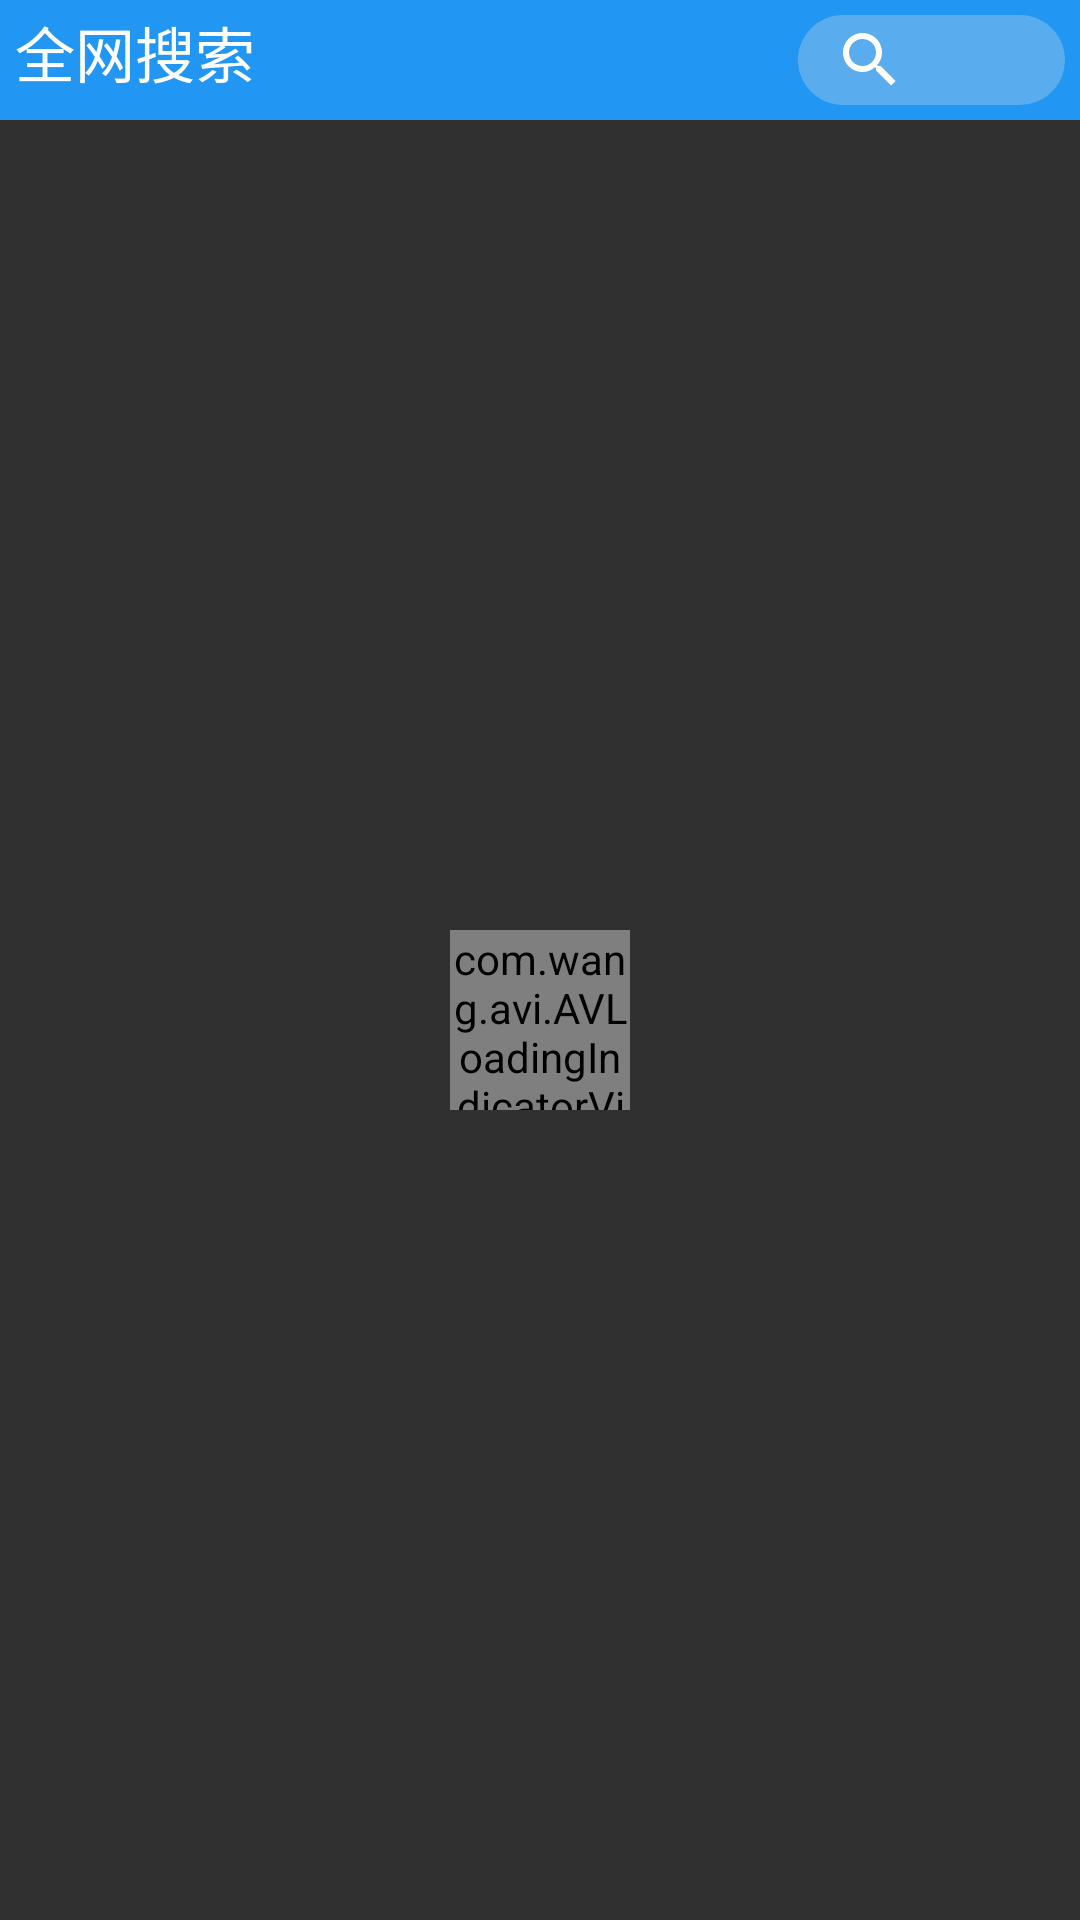

Produce the Android XML layout that renders to this screen, including the resource entries it uses.
<!-- AndroidManifest.xml: activity theme AppTheme -->
<!-- res/layout/activity_search.xml -->
<?xml version="1.0" encoding="utf-8"?>
<LinearLayout xmlns:android="http://schemas.android.com/apk/res/android"
    xmlns:app="http://schemas.android.com/apk/res-auto"
    xmlns:tools="http://schemas.android.com/tools"
    android:layout_width="match_parent"
    android:layout_height="match_parent"
    android:orientation="vertical"
    tools:context=".SearchActivity">

    <LinearLayout
        android:orientation="vertical"
        android:layout_width="match_parent"
        android:layout_height="match_parent"
        android:theme="@style/AppTheme.AppBarOverlay">
        <LinearLayout
            android:background="@color/colorPrimary"
            android:orientation="horizontal"
            android:layout_width="match_parent"
            android:paddingBottom="5dp"
            android:layout_height="40dp">
            <TextView
                android:paddingLeft="5dp"
                android:id="@+id/title"
                android:layout_width="0dp"
                android:layout_weight="3"
                android:layout_height="match_parent"
                android:gravity="left|center_vertical"
                android:text="全网搜索"
                android:textAppearance="@style/TextAppearance.Widget.AppCompat.Toolbar.Title" />
            <androidx.appcompat.widget.SearchView
                android:focusable="true"
                android:layout_marginTop="5dp"
                android:layout_marginEnd="5dp"
                android:focusableInTouchMode="true"
                android:background="@drawable/card_shadow"
                app:queryHint="搜索视频"
                android:gravity="end"
                android:layout_width="0dp"
                android:layout_weight="1"
                android:id="@+id/search_bar"
                android:layout_height="match_parent"/>
        </LinearLayout>
        <RelativeLayout

            android:layout_width="wrap_content"
            android:layout_height="match_parent">
            <com.wang.avi.AVLoadingIndicatorView
                android:id="@+id/progress"
                app:indicatorName="BallPulseIndicator"
                android:focusable="false"
                android:focusableInTouchMode="true"
                style="@style/AVLoadingIndicatorView"
                app:indicatorColor="@color/colorPrimary"
                android:layout_width="60dp"
                android:layout_height="60dp"
                android:layout_centerHorizontal="true"
                android:layout_centerVertical="true"
                android:visibility="visible"
                />
            <androidx.recyclerview.widget.RecyclerView
                android:focusable="true"
                android:focusableInTouchMode="true"
                android:layout_marginTop="10dp"
                android:id="@+id/video_list"
                android:layout_width="match_parent"
                android:layout_height="wrap_content"/>
        </RelativeLayout>


    </LinearLayout>

</LinearLayout>
<!-- resources referenced by this layout -->
<resources>
  <color name="colorPrimary">#2196F3</color>
  <!-- drawable card_shadow (drawable) -->
  <?xml version="1.0" encoding="utf-8"?>
  <shape xmlns:android="http://schemas.android.com/apk/res/android">
      <solid android:color="#4BE0E0E0" />
      <corners
          android:radius="50dp"/>
  
  </shape>
  <style name="AppTheme.AppBarOverlay" parent="ThemeOverlay.AppCompat.Dark.ActionBar" />
  <style name="AppTheme" parent="@style/Theme.AppCompat.NoActionBar">
          <item name="android:windowFullscreen">false</item>
          <item name="colorPrimary">@color/colorPrimary</item>
          <item name="colorPrimaryDark">@color/colorPrimaryDark</item>
          <item name="colorAccent">@color/colorPrimaryDark</item>
      </style>
  <color name="colorPrimaryDark">#1D6CC5</color>
</resources>
